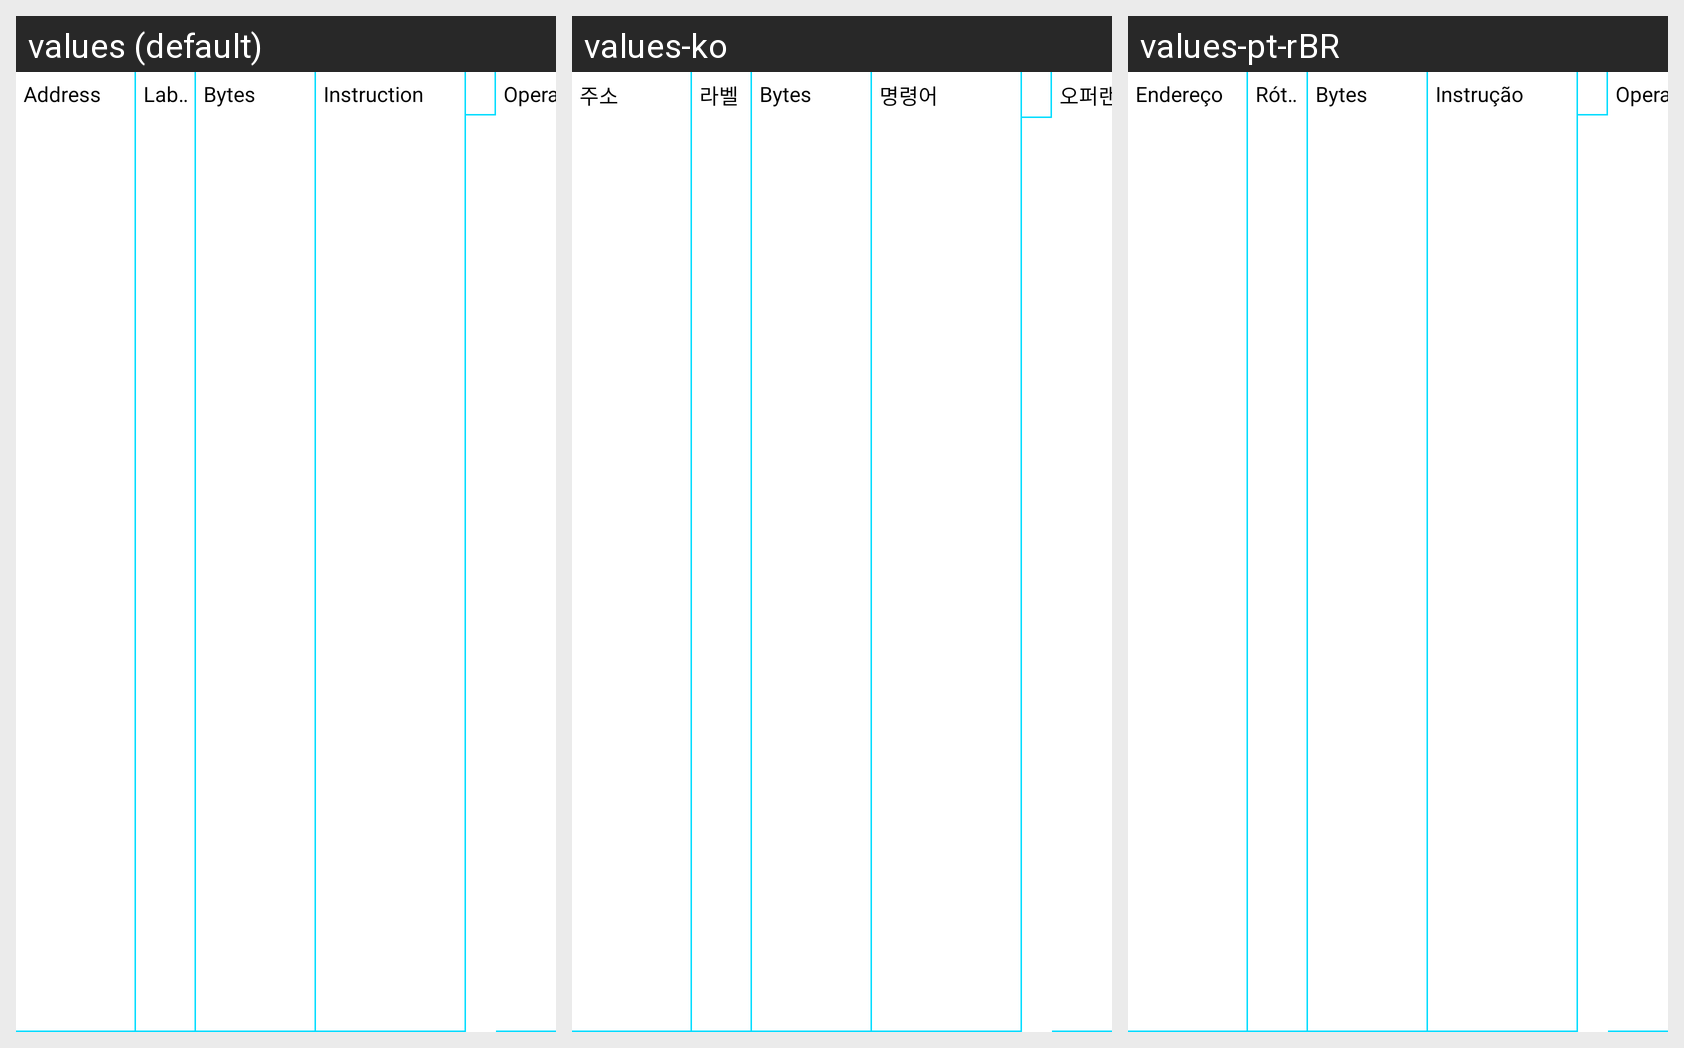

Translations of the strings shown on this Android screen, per locale in the grid:
Android screen res/layout/listview_item.xml rendered under 3 locales, left to right: values (default), values-ko, values-pt-rBR. Device: Nexus 5 (rendered at 1080×1920; each locale shown at half size, 540×960, under a caption strip naming it); theme AppTheme.
Strings drawn on this screen, with the default value and each locale's value (text and hints the layout hard-codes, and strings that could not be matched under every locale, appear in the picture but are not listed):

address
  values: Address
  values-ko: 주소
  values-pt-rBR: Endereço

label
  values: Label
  values-ko: 라벨
  values-pt-rBR: Rótulo

instruction
  values: Instruction
  values-ko: 명령어
  values-pt-rBR: Instrução

operands
  values: Operands
  values-ko: 오퍼랜드
  values-pt-rBR: Operandos
